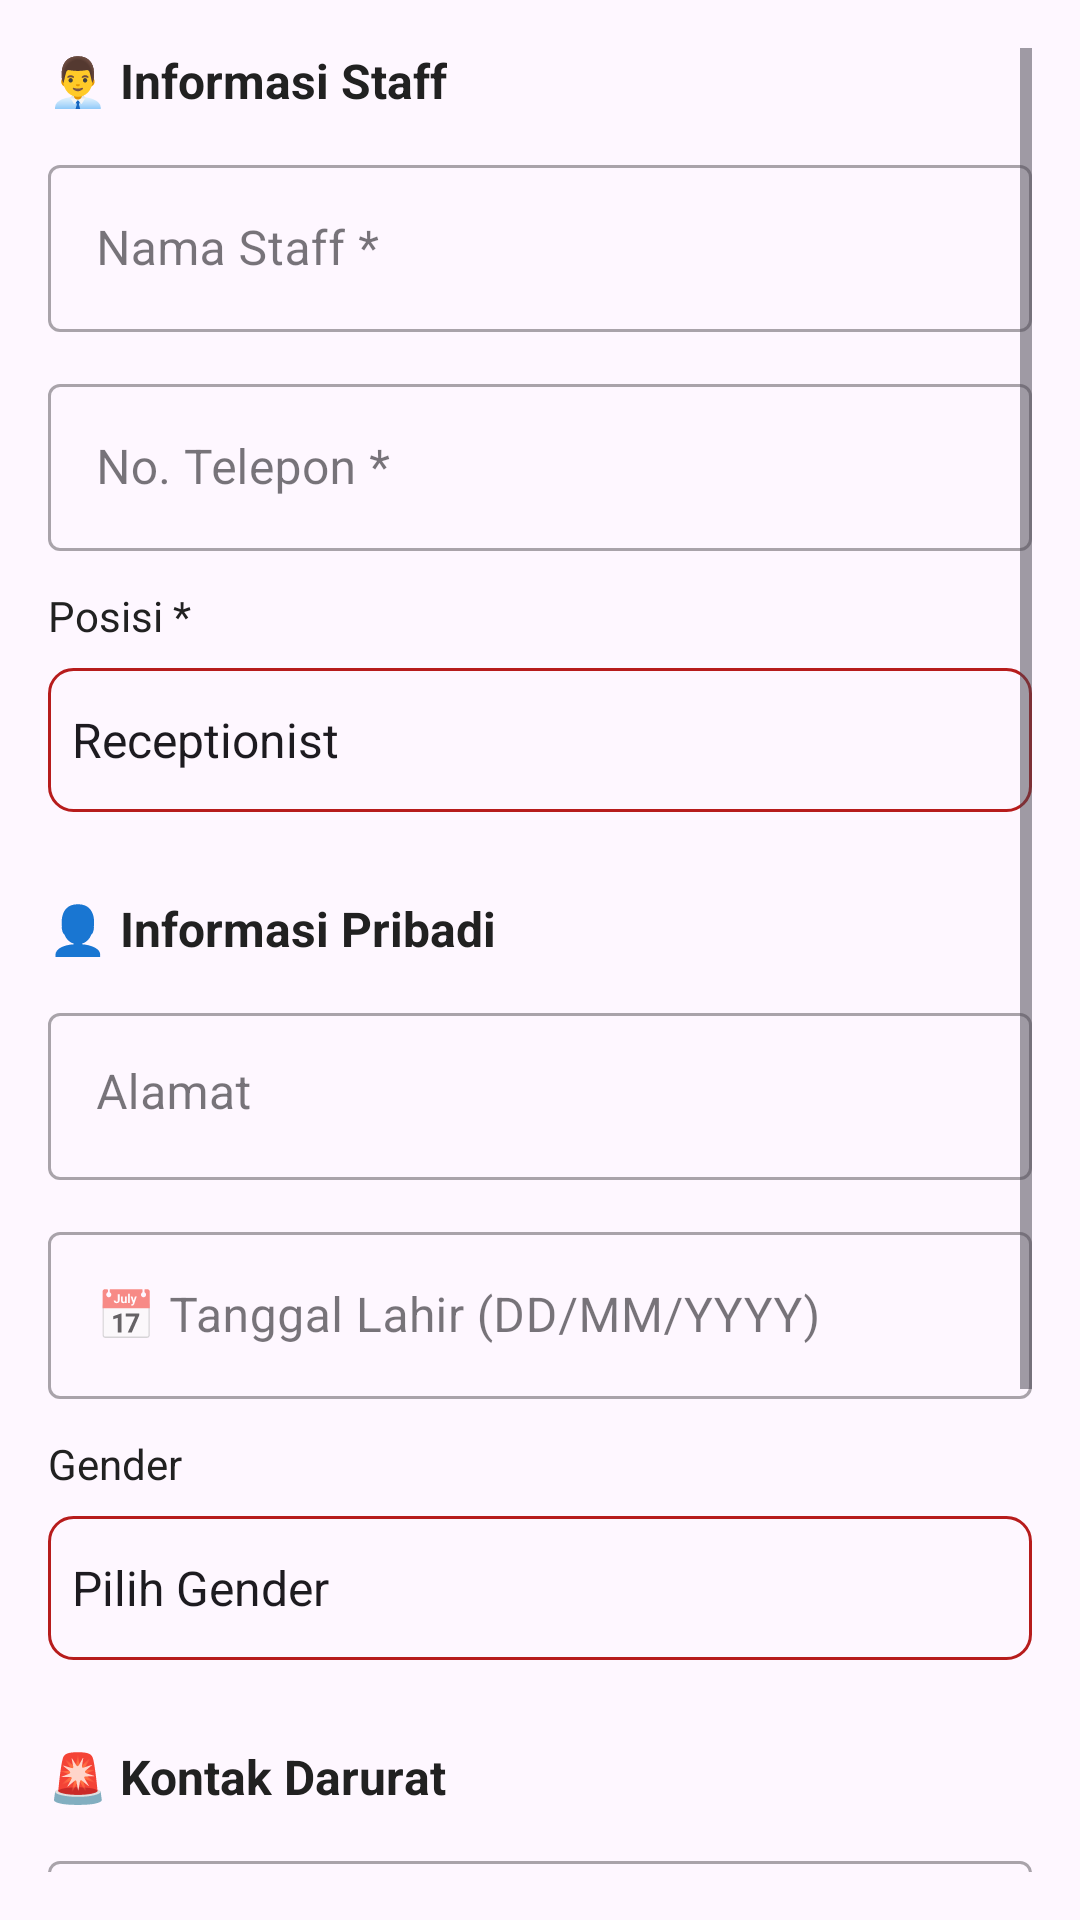

Layout XML and referenced resources for this Android screen:
<!-- AndroidManifest.xml: application theme Theme.LubanaGym -->
<!-- res/layout/dialog_edit_staff.xml -->
<?xml version="1.0" encoding="utf-8"?>
<ScrollView xmlns:android="http://schemas.android.com/apk/res/android"
    xmlns:app="http://schemas.android.com/apk/res-auto"
    android:layout_width="match_parent"
    android:layout_height="wrap_content"
    android:padding="16dp">

    <LinearLayout
        android:layout_width="match_parent"
        android:layout_height="wrap_content"
        android:orientation="vertical">

        
        <TextView
            android:layout_width="wrap_content"
            android:layout_height="wrap_content"
            android:text="👨‍💼 Informasi Staff"
            android:textStyle="bold"
            android:textColor="@color/text_primary"
            android:textSize="16sp"
            android:layout_marginBottom="12dp" />

        <com.google.android.material.textfield.TextInputLayout
            android:layout_width="match_parent"
            android:layout_height="wrap_content"
            android:layout_marginBottom="12dp"
            android:hint="Nama Staff *"
            style="@style/Widget.MaterialComponents.TextInputLayout.OutlinedBox">

            <com.google.android.material.textfield.TextInputEditText
                android:id="@+id/etStaffName"
                android:layout_width="match_parent"
                android:layout_height="wrap_content"
                android:inputType="textPersonName"
                android:maxLines="1" />

        </com.google.android.material.textfield.TextInputLayout>

        <com.google.android.material.textfield.TextInputLayout
            android:layout_width="match_parent"
            android:layout_height="wrap_content"
            android:layout_marginBottom="12dp"
            android:hint="No. Telepon *"
            style="@style/Widget.MaterialComponents.TextInputLayout.OutlinedBox">

            <com.google.android.material.textfield.TextInputEditText
                android:id="@+id/etStaffPhone"
                android:layout_width="match_parent"
                android:layout_height="wrap_content"
                android:inputType="phone"
                android:maxLines="1" />

        </com.google.android.material.textfield.TextInputLayout>

        <TextView
            android:layout_width="wrap_content"
            android:layout_height="wrap_content"
            android:text="Posisi *"
            android:textSize="14sp"
            android:textColor="@color/text_primary"
            android:layout_marginBottom="8dp" />

        <Spinner
            android:id="@+id/spinnerPosition"
            android:layout_width="match_parent"
            android:layout_height="48dp"
            android:layout_marginBottom="12dp"
            android:entries="@array/staff_positions"
            android:background="@drawable/spinner_background" />

        
        <TextView
            android:layout_width="wrap_content"
            android:layout_height="wrap_content"
            android:text="👤 Informasi Pribadi"
            android:textStyle="bold"
            android:textColor="@color/text_primary"
            android:textSize="16sp"
            android:layout_marginTop="16dp"
            android:layout_marginBottom="12dp" />

        <com.google.android.material.textfield.TextInputLayout
            android:layout_width="match_parent"
            android:layout_height="wrap_content"
            android:layout_marginBottom="12dp"
            android:hint="Alamat"
            style="@style/Widget.MaterialComponents.TextInputLayout.OutlinedBox">

            <com.google.android.material.textfield.TextInputEditText
                android:id="@+id/etAddress"
                android:layout_width="match_parent"
                android:layout_height="wrap_content"
                android:inputType="textPostalAddress"
                android:lines="2"
                android:gravity="top|start" />

        </com.google.android.material.textfield.TextInputLayout>

        <com.google.android.material.textfield.TextInputLayout
            android:layout_width="match_parent"
            android:layout_height="wrap_content"
            android:layout_marginBottom="12dp"
            android:hint="📅 Tanggal Lahir (DD/MM/YYYY)"
            style="@style/Widget.MaterialComponents.TextInputLayout.OutlinedBox">

            <com.google.android.material.textfield.TextInputEditText
                android:id="@+id/etDateOfBirth"
                android:layout_width="match_parent"
                android:layout_height="wrap_content"
                android:inputType="none"
                android:focusable="false"
                android:clickable="true"
                android:cursorVisible="false" />

        </com.google.android.material.textfield.TextInputLayout>

        <TextView
            android:layout_width="wrap_content"
            android:layout_height="wrap_content"
            android:text="Gender"
            android:textSize="14sp"
            android:textColor="@color/text_primary"
            android:layout_marginBottom="8dp" />

        <Spinner
            android:id="@+id/spinnerGender"
            android:layout_width="match_parent"
            android:layout_height="48dp"
            android:layout_marginBottom="12dp"
            android:entries="@array/gender_options"
            android:background="@drawable/spinner_background" />

        
        <TextView
            android:layout_width="wrap_content"
            android:layout_height="wrap_content"
            android:text="🚨 Kontak Darurat"
            android:textStyle="bold"
            android:textColor="@color/text_primary"
            android:textSize="16sp"
            android:layout_marginTop="16dp"
            android:layout_marginBottom="12dp" />

        <com.google.android.material.textfield.TextInputLayout
            android:layout_width="match_parent"
            android:layout_height="wrap_content"
            android:layout_marginBottom="12dp"
            android:hint="Nama Kontak Darurat"
            style="@style/Widget.MaterialComponents.TextInputLayout.OutlinedBox">

            <com.google.android.material.textfield.TextInputEditText
                android:id="@+id/etEmergencyContact"
                android:layout_width="match_parent"
                android:layout_height="wrap_content"
                android:inputType="textPersonName" />

        </com.google.android.material.textfield.TextInputLayout>

        <com.google.android.material.textfield.TextInputLayout
            android:layout_width="match_parent"
            android:layout_height="wrap_content"
            android:layout_marginBottom="16dp"
            android:hint="No. Telepon Darurat"
            style="@style/Widget.MaterialComponents.TextInputLayout.OutlinedBox">

            <com.google.android.material.textfield.TextInputEditText
                android:id="@+id/etEmergencyPhone"
                android:layout_width="match_parent"
                android:layout_height="wrap_content"
                android:inputType="phone" />

        </com.google.android.material.textfield.TextInputLayout>

        
        <LinearLayout
            android:layout_width="match_parent"
            android:layout_height="wrap_content"
            android:orientation="horizontal"
            android:gravity="center_vertical"
            android:layout_marginTop="16dp">

            <TextView
                android:layout_width="0dp"
                android:layout_height="wrap_content"
                android:layout_weight="1"
                android:text="🟢 Status Aktif"
                android:textSize="16sp"
                android:textStyle="bold"
                android:textColor="@color/text_primary" />

            <Switch
                android:id="@+id/switchStaffActive"
                android:layout_width="wrap_content"
                android:layout_height="wrap_content"
                android:checked="true" />

        </LinearLayout>

        <TextView
            android:layout_width="match_parent"
            android:layout_height="wrap_content"
            android:text="💡 Tips: Field dengan tanda (*) wajib diisi untuk informasi staff."
            android:textSize="12sp"
            android:textColor="@color/blue"
            android:background="@color/background_color"
            android:padding="8dp"
            android:layout_marginTop="16dp" />

    </LinearLayout>

</ScrollView>
<!-- resources referenced by this layout -->
<resources>
  <string-array name="gender_options">
          <item>Pilih Gender</item>
          <item>Laki-laki</item>
          <item>Perempuan</item>
      </string-array>
  <string-array name="staff_positions">
          <item>Receptionist</item>
          <item>Cleaning Service</item>
          <item>Maintenance</item>
          <item>Security</item>
          <item>Manager</item>
          <item>Assistant</item>
          <item>Supervisor</item>
      </string-array>
  <color name="background_color">#F5F5F5</color>
  <color name="blue">#2196F3</color>
  <color name="text_primary">#212121</color>
  <!-- drawable spinner_background (drawable) -->
  <?xml version="1.0" encoding="utf-8"?>
  <shape xmlns:android="http://schemas.android.com/apk/res/android">
      <stroke
          android:width="1dp"
          android:color="@color/primary_color" />
      <corners android:radius="8dp" />
      <solid android:color="@android:color/transparent" />
  </shape>
  <style name="Theme.LubanaGym" parent="Theme.Material3.DayNight">
          
          <item name="colorPrimary">@color/primary_color</item>
          <item name="colorPrimaryVariant">@color/primary_dark</item>
          <item name="colorOnPrimary">@color/white</item>
          
          <item name="colorSecondary">@color/secondary_color</item>
          <item name="colorSecondaryVariant">@color/secondary_dark</item>
          <item name="colorOnSecondary">@color/white</item>
          
          <item name="android:statusBarColor">@color/primary_dark</item>
          
      </style>
  <color name="primary_color">#B71C1C</color>
  <color name="primary_dark">#8B0000</color>
  <color name="white">#FFFFFFFF</color>
  <color name="secondary_color">#424242</color>
  <color name="secondary_dark">#212121</color>
</resources>
